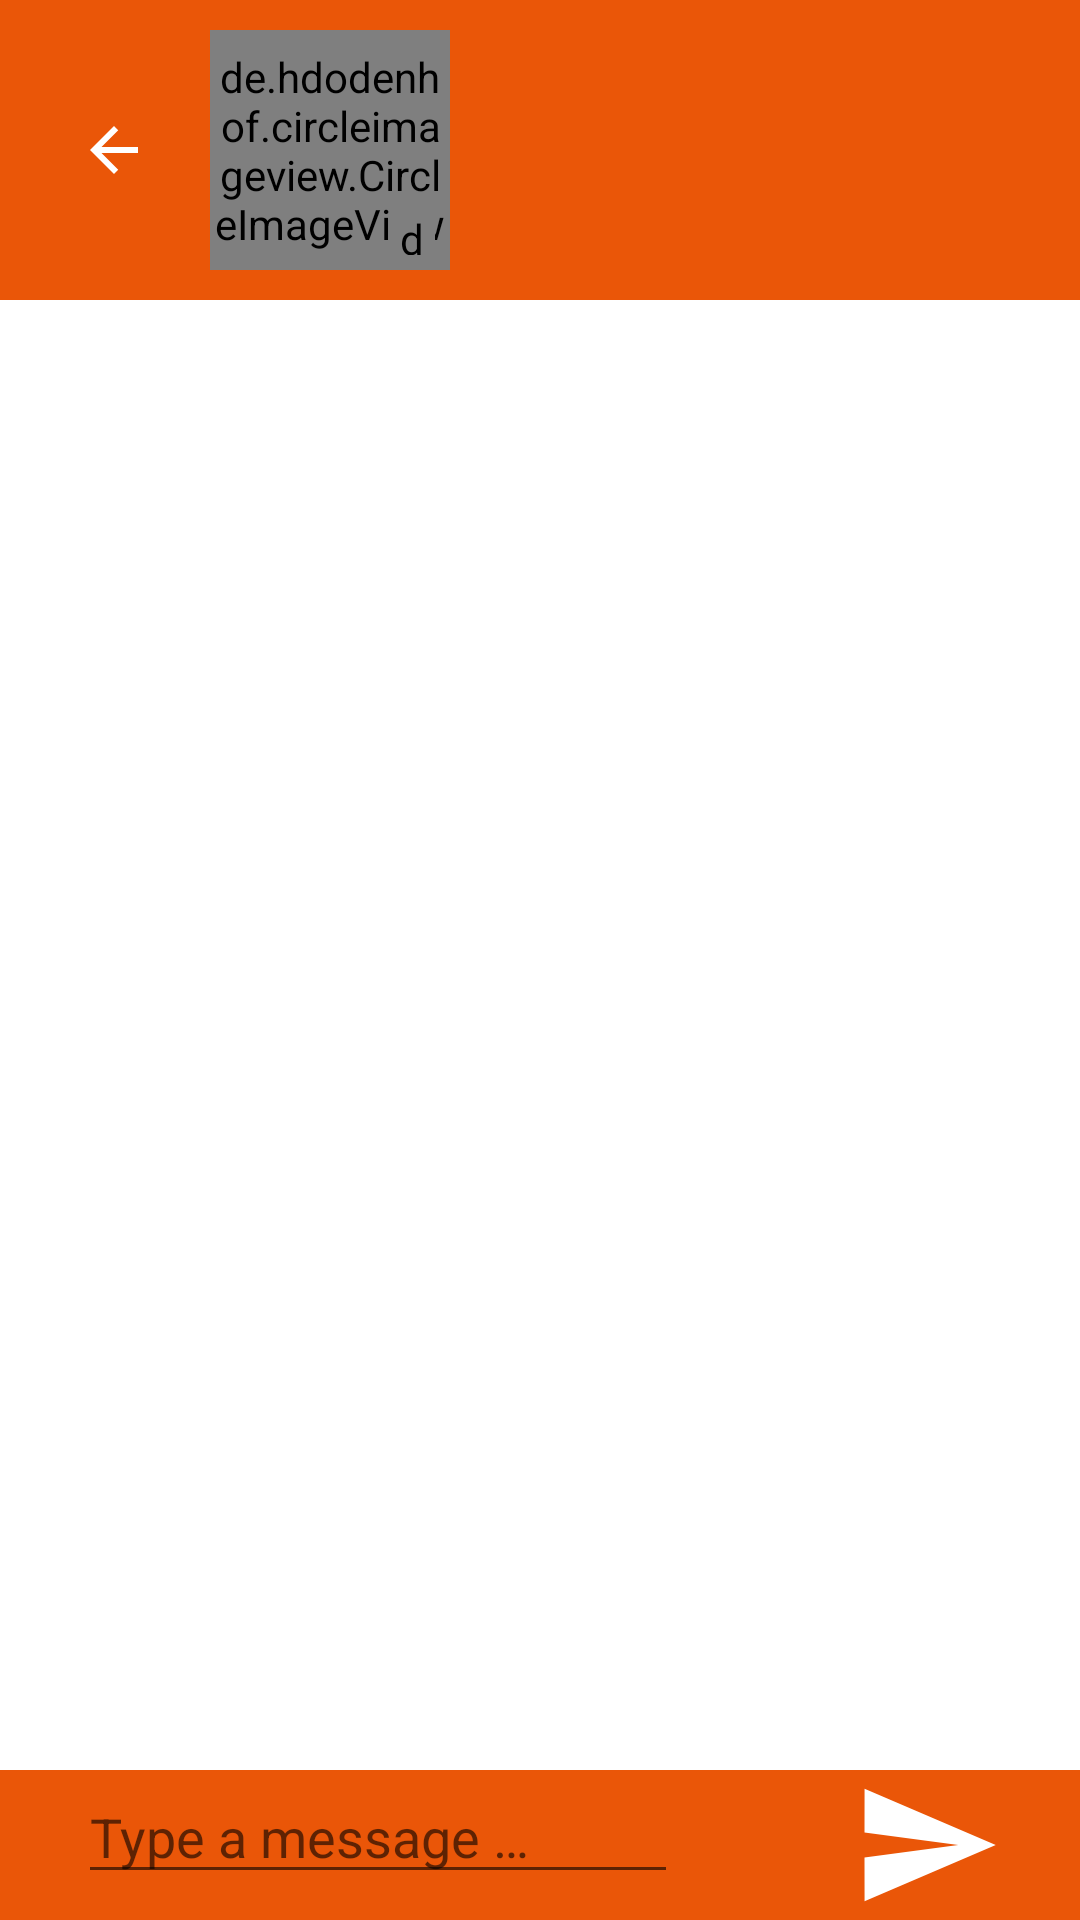

Here is an Android app screen rendered from its layout file. Give the layout XML and the strings, colors and styles it references.
<!-- AndroidManifest.xml: application theme Theme.BusinessCards -->
<!-- res/layout/fragment_communication.xml -->
<?xml version="1.0" encoding="utf-8"?>
<layout xmlns:android="http://schemas.android.com/apk/res/android"
    xmlns:app="http://schemas.android.com/apk/res-auto">

    <data>

        <variable
            name="item"
            type="com.example.businesscards.chat.ChatFragment" />
    </data>

    <RelativeLayout

        android:layout_width="match_parent"
        android:layout_height="match_parent">

        <RelativeLayout
            android:id="@+id/communication_fragment_chat_layout"
            android:layout_width="match_parent"
            android:layout_height="match_parent">

            <RelativeLayout
                android:id="@+id/custom_toolbar"
                android:layout_width="match_parent"
                android:layout_height="wrap_content"
                android:layout_alignParentTop="true"
                android:background="@color/orange">

                <ImageView
                    android:id="@+id/back_btn"
                    android:layout_width="wrap_content"
                    android:layout_height="wrap_content"
                    android:layout_centerVertical="true"
                    android:layout_marginStart="@dimen/dimen_16"
                    android:padding="@dimen/dimen_10"
                    android:src="@drawable/ic_arrow_back_white_both" />


                <RelativeLayout
                    android:id="@+id/profile_photo_wrapper"
                    android:layout_width="@dimen/dimen_80"
                    android:layout_height="@dimen/dimen_80"
                    android:layout_toEndOf="@+id/back_btn"
                    android:layout_marginVertical="@dimen/dimen_10"
                    android:layout_marginStart="@dimen/dimen_10">

                    <de.hdodenhof.circleimageview.CircleImageView
                        android:id="@+id/communication_profile_picture"
                        android:layout_width="@dimen/dimen_80"
                        android:layout_height="@dimen/dimen_80"
                        app:civ_border_color="@color/white_both"
                        app:civ_border_width="@dimen/dimen_3" />

                    <de.hdodenhof.circleimageview.CircleImageView
                        android:id="@+id/users_status"
                        android:layout_width="@dimen/dimen_15"
                        android:layout_height="@dimen/dimen_15"
                        android:layout_alignParentEnd="true"
                        android:layout_alignParentBottom="true"
                        android:layout_marginBottom="@dimen/dimen_5"
                        android:layout_marginEnd="@dimen/dimen_5"/>

                </RelativeLayout>

                <LinearLayout
                    android:layout_width="match_parent"
                    android:layout_height="wrap_content"
                    android:layout_centerVertical="true"
                    android:layout_marginStart="@dimen/dimen_5"
                    android:layout_marginEnd="@dimen/dimen_16"
                    android:layout_toEndOf="@id/profile_photo_wrapper"
                    android:layout_toStartOf="@+id/icon_star"
                    android:orientation="horizontal">

                    <TextView
                        android:id="@+id/users_name"
                        style="@style/text_white_20sp"
                        android:layout_width="wrap_content"
                        android:layout_height="wrap_content"
                        android:layout_marginStart="@dimen/dimen_10"
                        android:ellipsize="end"
                        android:maxLines="1" />

                    <TextView
                        android:id="@+id/users_surname"
                        style="@style/text_white_20sp"
                        android:layout_width="wrap_content"
                        android:layout_height="wrap_content"
                        android:layout_marginStart="@dimen/dimen_10"
                        android:ellipsize="end"
                        android:maxLines="1" />

                </LinearLayout>

                <ImageView
                    android:id="@+id/icon_star"
                    android:layout_width="wrap_content"
                    android:layout_height="wrap_content"
                    android:layout_alignParentEnd="true"
                    android:layout_centerVertical="true"
                    android:layout_marginEnd="@dimen/dimen_16"
                    android:padding="@dimen/dimen_10"
                    android:src="@drawable/ic_star" />

            </RelativeLayout>

            <androidx.recyclerview.widget.RecyclerView
                android:id="@+id/rvChat"
                android:layout_width="match_parent"
                android:layout_height="wrap_content"
                android:layout_above="@id/bottom_type_layout"
                android:layout_below="@id/custom_toolbar"
                android:layout_marginHorizontal="@dimen/dimen_16" />

            <RelativeLayout
                android:id="@+id/bottom_type_layout"
                android:layout_width="match_parent"
                android:layout_height="wrap_content"
                android:layout_alignParentBottom="true"
                android:layout_centerVertical="true"
                android:background="@color/orange"
                android:paddingHorizontal="@dimen/dimen_10">

                <EditText
                    android:id="@+id/send_message"
                    android:layout_width="@dimen/dimen_200"
                    android:layout_height="wrap_content"
                    android:layout_marginStart="@dimen/dimen_16"
                    android:hint="@string/type_message" />

                <ImageView

                    android:id="@+id/icon_send"
                    android:layout_width="@dimen/dimen_50"
                    android:layout_height="@dimen/dimen_50"
                    android:layout_alignParentEnd="true"
                    android:layout_marginEnd="@dimen/dimen_16"
                    android:src="@drawable/ic_send" />

            </RelativeLayout>

        </RelativeLayout>

    </RelativeLayout>

</layout>
<!-- resources referenced by this layout -->
<resources>
  <color name="orange">#EA5608</color>
  <color name="white_both">#FFFFFFFF</color>
  <dimen name="dimen_10">10dp</dimen>
  <dimen name="dimen_15">15dp</dimen>
  <dimen name="dimen_16">16dp</dimen>
  <dimen name="dimen_200">200dp</dimen>
  <dimen name="dimen_3">3dp</dimen>
  <dimen name="dimen_5">5dp</dimen>
  <dimen name="dimen_50">50dp</dimen>
  <dimen name="dimen_80">80dp</dimen>
  <!-- drawable ic_arrow_back_white_both (drawable) -->
  <vector
      android:autoMirrored="true"
      android:height="24dp"
      android:viewportHeight="24"
      android:viewportWidth="24"
      android:width="24dp"
      xmlns:android="http://schemas.android.com/apk/res/android">
      <path
          android:fillColor="@color/white_both"
          android:pathData="M20,11H7.83l5.59,-5.59L12,4l-8,8 8,8 1.41,-1.41L7.83,13H20v-2z"
          />
  </vector>
  <!-- drawable ic_send (drawable) -->
  <vector xmlns:android="http://schemas.android.com/apk/res/android"
      android:width="24dp"
      android:height="24dp"
      android:viewportWidth="24"
      android:viewportHeight="24"
      android:autoMirrored="true">
    <path
        android:fillColor="@color/white_both"
        android:pathData="M2.01,21L23,12 2.01,3 2,10l15,2 -15,2z"/>
  </vector>
  <string name="type_message">Type a message …</string>
  <style name="text_white_20sp" parent="@style/Theme.AppCompat">
          <item name="android:textColor">@color/white</item>
          <item name="android:textSize">20sp</item>
      </style>
  <style name="Theme.BusinessCards" parent="Theme.MaterialComponents.DayNight.DarkActionBar">
          
          <item name="colorPrimary">@color/purple_500</item>
          <item name="colorPrimaryVariant">@color/purple_700</item>
          <item name="colorOnPrimary">@color/white</item>
          
          <item name="colorSecondary">@color/teal_200</item>
          <item name="colorSecondaryVariant">@color/teal_700</item>
          <item name="colorOnSecondary">@color/black</item>
          
          <item name="android:statusBarColor" tools:targetApi="l">?attr/colorPrimaryVariant</item>
          
      </style>
  <color name="white">#FF000000</color>
  <color name="purple_500">#EA5608</color>
  <color name="purple_700">#EA5608</color>
  <color name="teal_200">#EA5608</color>
  <color name="teal_700">#FF018786</color>
  <color name="black">#FF000000</color>
</resources>
